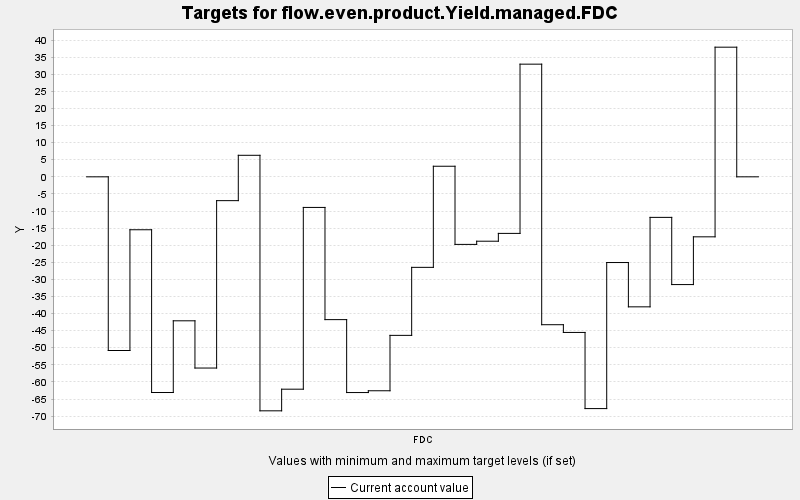

Source data for this figure (header and first rows):
TARGET, PERIOD, YEAR, PERIODWIDTH, MINIMUM, MAXIMUM, MINWEIGHT, MAXWEIGHT, CURRENT, SUMMARY
flow.even.product.Yield.managed.FDC, 0, 0, 10.0, 0.0, 10000, 1.0, 1.0, 0.0, 0.0
flow.even.product.Yield.managed.FDC, 1, 10, 10.0, 0.0, 10000, 1.0, 1.0, -50.81, 0.0
flow.even.product.Yield.managed.FDC, 2, 20, 10.0, 0.0, 10000, 1.0, 1.0, -15.48, 0.0
flow.even.product.Yield.managed.FDC, 3, 30, 10.0, 0.0, 10000, 1.0, 1.0, -63.1, 0.0
flow.even.product.Yield.managed.FDC, 4, 40, 10.0, 0.0, 10000, 1.0, 1.0, -42.12, 0.0
flow.even.product.Yield.managed.FDC, 5, 50, 10.0, 0.0, 10000, 1.0, 1.0, -55.94, 0.0
flow.even.product.Yield.managed.FDC, 6, 60, 10.0, 0.0, 10000, 1.0, 1.0, -6.969, 0.0
flow.even.product.Yield.managed.FDC, 7, 70, 10.0, 0.0, 10000, 1.0, 1.0, 6.298, 0.0
flow.even.product.Yield.managed.FDC, 8, 80, 10.0, 0.0, 10000, 1.0, 1.0, -68.46, 0.0
flow.even.product.Yield.managed.FDC, 9, 90, 10.0, 0.0, 10000, 1.0, 1.0, -62.13, 0.0
flow.even.product.Yield.managed.FDC, 10, 100, 10.0, 0.0, 10000, 1.0, 1.0, -8.954, 0.0
flow.even.product.Yield.managed.FDC, 11, 110, 10.0, 0.0, 10000, 1.0, 1.0, -41.78, 0.0
flow.even.product.Yield.managed.FDC, 12, 120, 10.0, 0.0, 10000, 1.0, 1.0, -63.11, 0.0
flow.even.product.Yield.managed.FDC, 13, 130, 10.0, 0.0, 10000, 1.0, 1.0, -62.59, 0.0
flow.even.product.Yield.managed.FDC, 14, 140, 10.0, 0.0, 10000, 1.0, 1.0, -46.38, 0.0
flow.even.product.Yield.managed.FDC, 15, 150, 10.0, 0.0, 10000, 1.0, 1.0, -26.48, 0.0
flow.even.product.Yield.managed.FDC, 16, 160, 10.0, 0.0, 10000, 1.0, 1.0, 3.096, 0.0
flow.even.product.Yield.managed.FDC, 17, 170, 10.0, 0.0, 10000, 1.0, 1.0, -19.77, 0.0
flow.even.product.Yield.managed.FDC, 18, 180, 10.0, 0.0, 10000, 1.0, 1.0, -18.84, 0.0
flow.even.product.Yield.managed.FDC, 19, 190, 10.0, 0.0, 10000, 1.0, 1.0, -16.55, 0.0
flow.even.product.Yield.managed.FDC, 20, 200, 10.0, 0.0, 10000, 1.0, 1.0, 32.96, 0.0
flow.even.product.Yield.managed.FDC, 21, 210, 10.0, 0.0, 10000, 1.0, 1.0, -43.26, 0.0
flow.even.product.Yield.managed.FDC, 22, 220, 10.0, 0.0, 10000, 1.0, 1.0, -45.53, 0.0
flow.even.product.Yield.managed.FDC, 23, 230, 10.0, 0.0, 10000, 1.0, 1.0, -67.8, 0.0
flow.even.product.Yield.managed.FDC, 24, 240, 10.0, 0.0, 10000, 1.0, 1.0, -25.08, 0.0
flow.even.product.Yield.managed.FDC, 25, 250, 10.0, 0.0, 10000, 1.0, 1.0, -38.04, 0.0
flow.even.product.Yield.managed.FDC, 26, 260, 10.0, 0.0, 10000, 1.0, 1.0, -11.86, 0.0
flow.even.product.Yield.managed.FDC, 27, 270, 10.0, 0.0, 10000, 1.0, 1.0, -31.52, 0.0
flow.even.product.Yield.managed.FDC, 28, 280, 10.0, 0.0, 10000, 1.0, 1.0, -17.55, 0.0
flow.even.product.Yield.managed.FDC, 29, 290, 10.0, 0.0, 10000, 1.0, 1.0, 37.93, 0.0
flow.even.product.Yield.managed.FDC, 30, 300, 10.0, 0.0, 10000, 1.0, 1.0, 0.0, 0.0
